5-way image classification set "V231" from GitHub (JuliaQuero/img_dataset); label vocabulary: backdoor malware, PUP, packed malware, trojan malware, worm malware.

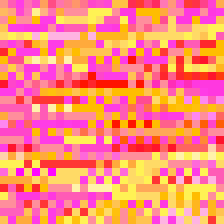
Label: trojan malware

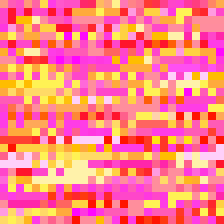
Label: packed malware

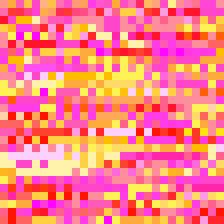
Label: worm malware

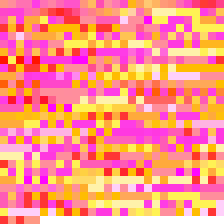
Label: PUP

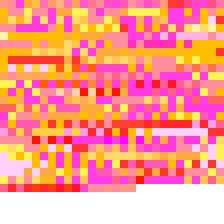
Label: worm malware

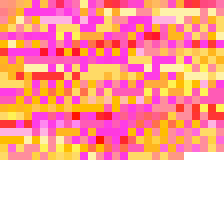
Label: backdoor malware
